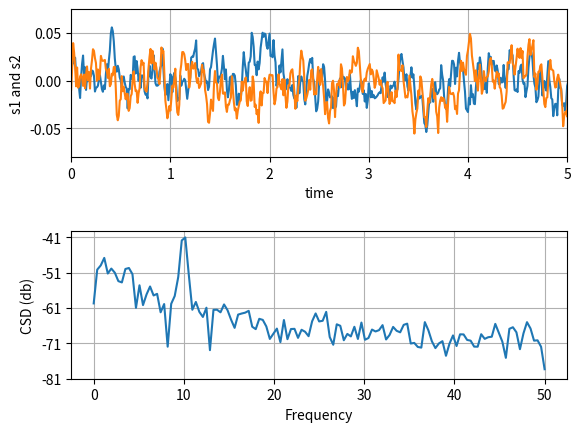

Write the Python code that produced this figure.
%matplotlib inline

import numpy as np
import matplotlib.pyplot as plt


fig, (ax1, ax2) = plt.subplots(2, 1)
# make a little extra space between the subplots
fig.subplots_adjust(hspace=0.5)

dt = 0.01
t = np.arange(0, 30, dt)

# Fixing random state for reproducibility
np.random.seed(19680801)


nse1 = np.random.randn(len(t))                 # white noise 1
nse2 = np.random.randn(len(t))                 # white noise 2
r = np.exp(-t / 0.05)

cnse1 = np.convolve(nse1, r, mode='same') * dt   # colored noise 1
cnse2 = np.convolve(nse2, r, mode='same') * dt   # colored noise 2

# two signals with a coherent part and a random part
s1 = 0.01 * np.sin(2 * np.pi * 10 * t) + cnse1
s2 = 0.01 * np.sin(2 * np.pi * 10 * t) + cnse2

ax1.plot(t, s1, t, s2)
ax1.set_xlim(0, 5)
ax1.set_xlabel('time')
ax1.set_ylabel('s1 and s2')
ax1.grid(True)

cxy, f = ax2.csd(s1, s2, 256, 1. / dt)
ax2.set_ylabel('CSD (db)')
plt.show()